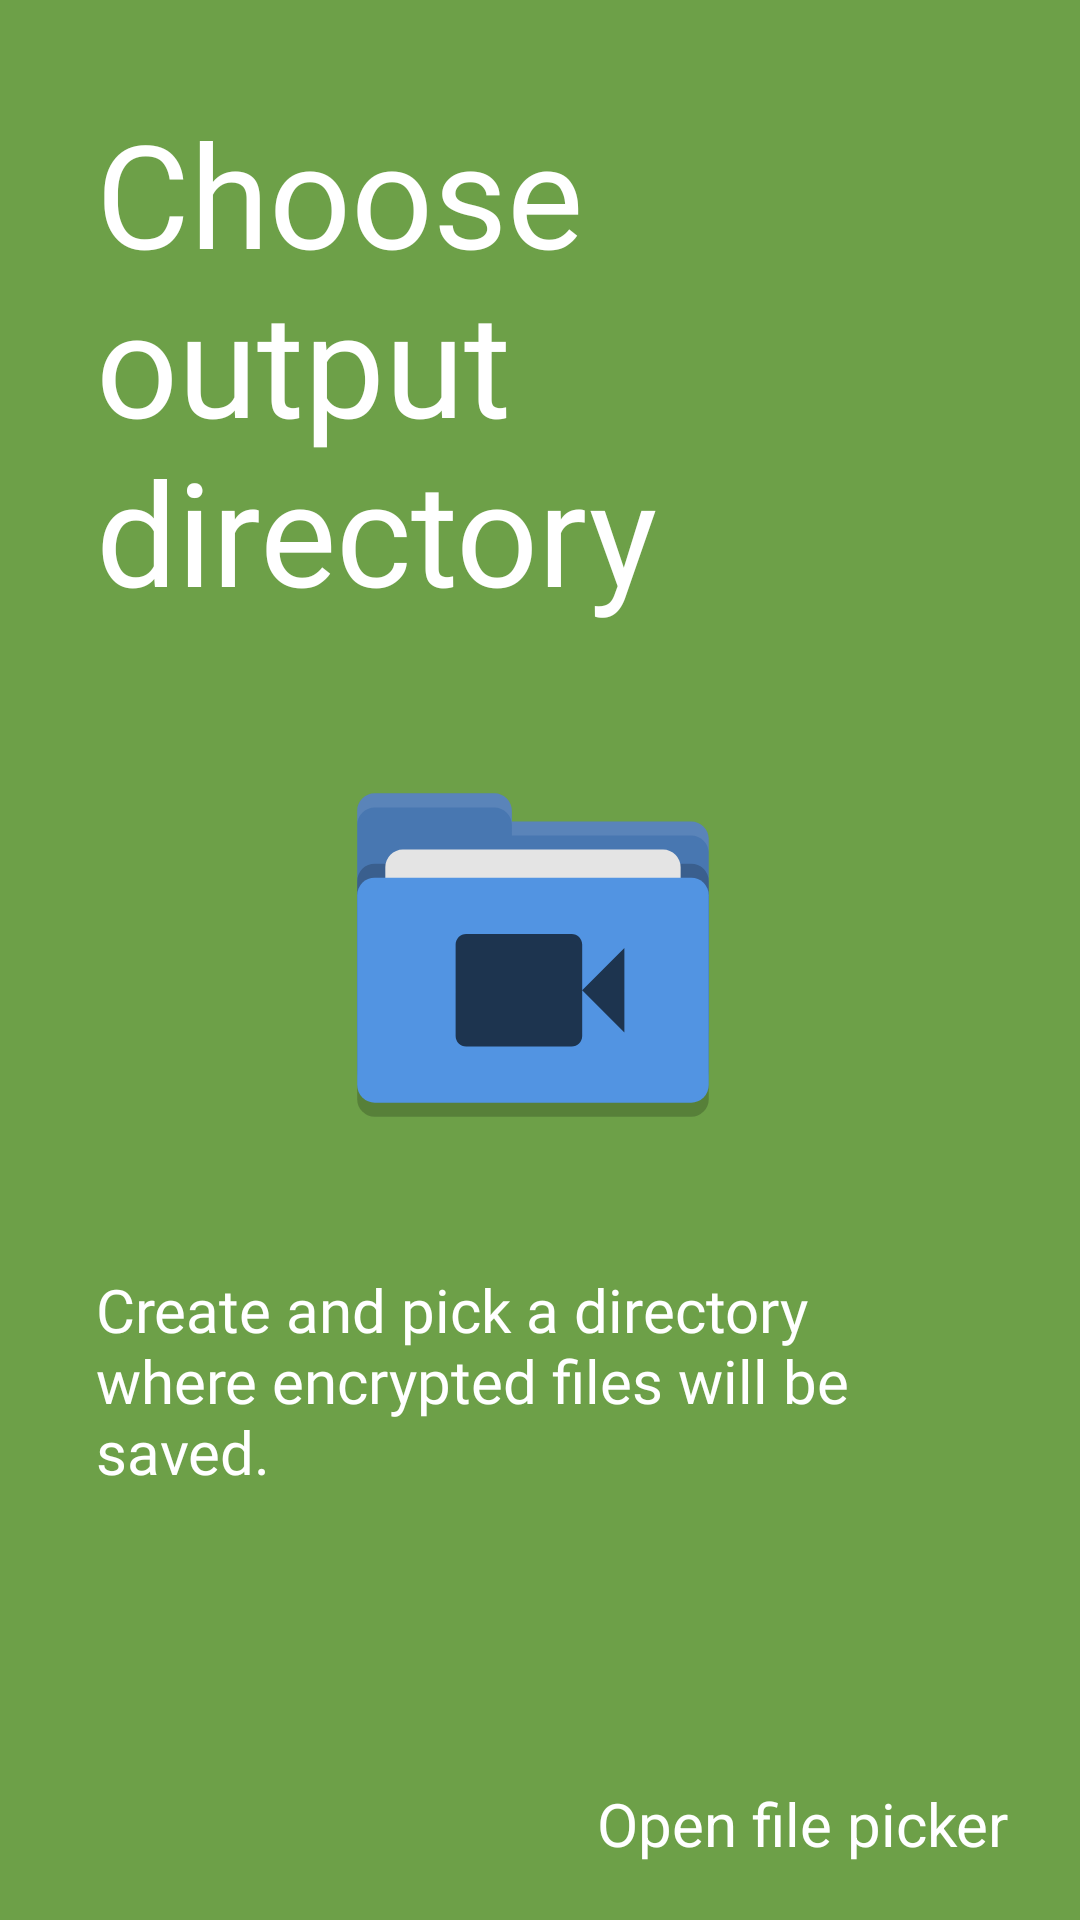

Write the Android layout XML for this screen, with the resource values it uses.
<!-- AndroidManifest.xml: application theme AppTheme -->
<!-- res/layout/pick_out_directory.xml -->
<?xml version="1.0" encoding="utf-8"?>
<LinearLayout xmlns:android="http://schemas.android.com/apk/res/android"
    android:layout_width="match_parent"
    android:layout_height="match_parent"
    android:background="@color/colorPrimary"
    android:orientation="vertical"
    android:weightSum="1">

    <ScrollView
        android:layout_width="match_parent"
        android:layout_height="0dp"
        android:layout_weight="1">

        <LinearLayout
            android:layout_width="match_parent"
            android:layout_height="wrap_content"
            android:gravity="center_horizontal"
            android:orientation="vertical">

            <TextView
                android:id="@+id/pickOutDirTitle"
                android:layout_width="wrap_content"
                android:layout_height="wrap_content"
                android:layout_marginStart="32dp"
                android:layout_marginTop="32dp"
                android:layout_marginEnd="32dp"
                android:fontFamily="@font/basic"
                android:text="@string/choose_output_directory"
                style="@style/titleStyle" />

            <ImageView
                android:id="@+id/pickOutDirImage"
                android:layout_width="150dp"
                android:layout_height="150dp"
                android:layout_marginTop="32dp"
                android:src="@drawable/ic_folder_color" />

            <TextView
                android:id="@+id/pickOutDirDescription"
                android:layout_width="match_parent"
                android:layout_height="wrap_content"
                android:layout_marginStart="32dp"
                android:layout_marginTop="32dp"
                android:layout_marginEnd="32dp"
                android:text="@string/pick_out_dir_desc"
                style="@style/longTextStyle" />
        </LinearLayout>

    </ScrollView>

    <Button
        android:id="@+id/pickOutDirButton"
        style="@style/Widget.MaterialComponents.Button.OutlinedButton"
        android:layout_width="wrap_content"
        android:layout_height="wrap_content"
        android:layout_gravity="end|bottom"
        android:layout_marginBottom="8dp"
        android:layout_marginEnd="8dp"
        android:drawableRight="@drawable/ic_arrow_forward"
        android:textColor="#fff"
        android:textSize="20sp"
        android:text="@string/open_file_picker" />


</LinearLayout>
<!-- resources referenced by this layout -->
<resources>
  <color name="colorPrimary">#6DA048</color>
  <!-- drawable ic_folder_color (drawable) -->
  <vector android:height="64dp" android:viewportHeight="32"
      android:viewportWidth="32" android:width="64dp" xmlns:android="http://schemas.android.com/apk/res/android">
      <path android:fillAlpha="0.2" android:fillColor="#FF000000"
          android:pathData="M4.25,12L26.75,12A1.25,1.25 0,0 1,28 13.25L28,26.75A1.25,1.25 0,0 1,26.75 28L4.25,28A1.25,1.25 0,0 1,3 26.75L3,13.25A1.25,1.25 0,0 1,4.25 12z" android:strokeAlpha="0.2"/>
      <path android:fillColor="#4877b1" android:pathData="M3,21.75C3,22.442 3.5575,23 4.25,23H26.75C27.442,23 28,22.442 28,21.75V8.25C28,7.5575 27.442,7 26.75,7H14V6.25C14,5.5575 13.443,5 12.75,5H4.25C3.5575,5 3,5.5575 3,6.25"/>
      <path android:fillAlpha="0.2" android:fillColor="#FF000000"
          android:pathData="M4.25,10L26.75,10A1.25,1.25 0,0 1,28 11.25L28,24.75A1.25,1.25 0,0 1,26.75 26L4.25,26A1.25,1.25 0,0 1,3 24.75L3,11.25A1.25,1.25 0,0 1,4.25 10z" android:strokeAlpha="0.2"/>
      <path android:fillColor="#e4e4e4" android:pathData="M6.25,9L24.75,9A1.25,1.25 0,0 1,26 10.25L26,17.75A1.25,1.25 0,0 1,24.75 19L6.25,19A1.25,1.25 0,0 1,5 17.75L5,10.25A1.25,1.25 0,0 1,6.25 9z"/>
      <path android:fillColor="#5294e2" android:pathData="M4.25,11L26.75,11A1.25,1.25 0,0 1,28 12.25L28,25.75A1.25,1.25 0,0 1,26.75 27L4.25,27A1.25,1.25 0,0 1,3 25.75L3,12.25A1.25,1.25 0,0 1,4.25 11z"/>
      <path android:fillAlpha="0.1" android:fillColor="#ffffff"
          android:pathData="M4.25,5C3.5575,5 3,5.5575 3,6.25L3,7.25C3,6.5575 3.5575,6 4.25,6L12.75,6C13.443,6 14,6.5575 14,7.25L14,8L26.75,8C27.442,8 28,8.5575 28,9.25L28,8.25C28,7.5575 27.442,7 26.75,7L14,7L14,6.25C14,5.5575 13.443,5 12.75,5L4.25,5z" android:strokeAlpha="0.1"/>
      <path android:fillColor="#1d344f" android:pathData="M10.75,15C10.334,15 10,15.335 10,15.75V22.25C10,22.666 10.334,23 10.75,23H18.25C18.666,23 19,22.666 19,22.25V19,15.75C19,15.335 18.666,15 18.25,15ZM19,19 L22,22V16Z"/>
  </vector>
  <string name="choose_output_directory">Choose output directory</string>
  <string name="open_file_picker">Open file picker</string>
  <string name="pick_out_dir_desc">Create and pick a directory where encrypted files will be saved.</string>
  <style name="longTextStyle">
          <item name="fontFamily">@font/roboto</item>
          <item name="android:textColor">@android:color/white</item>
          <item name="android:textSize">20sp</item>
      </style>
  <style name="titleStyle">
          <item name="fontFamily">@font/roboto</item>
          <item name="android:textColor">@android:color/white</item>
          <item name="android:textSize">48sp</item>
      </style>
  <style name="AppTheme" parent="Theme.AppCompat.NoActionBar">
          
          <item name="colorPrimary">@color/colorPrimary</item>
          <item name="colorPrimaryDark">@color/colorPrimaryDark</item>
          <item name="colorAccent">@color/colorAccent</item>
      </style>
  <color name="colorPrimaryDark">#3700B3</color>
  <color name="colorAccent">#22CD3F</color>
</resources>
